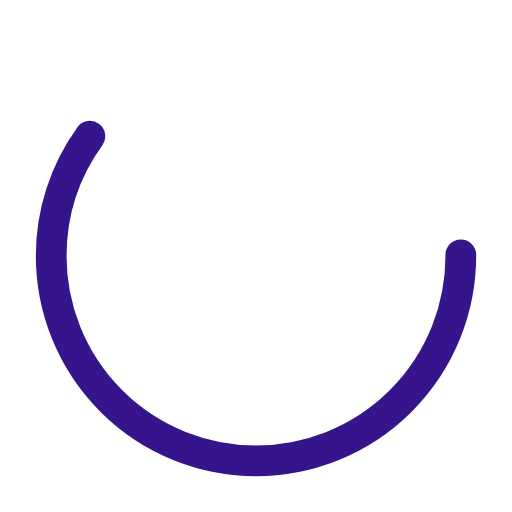
t = 0.00 s
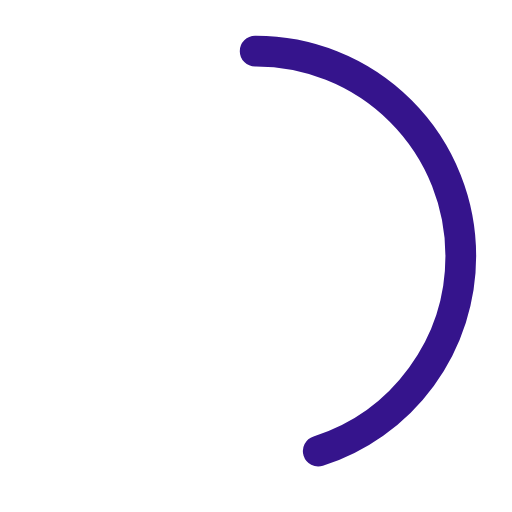
t = 0.25 s
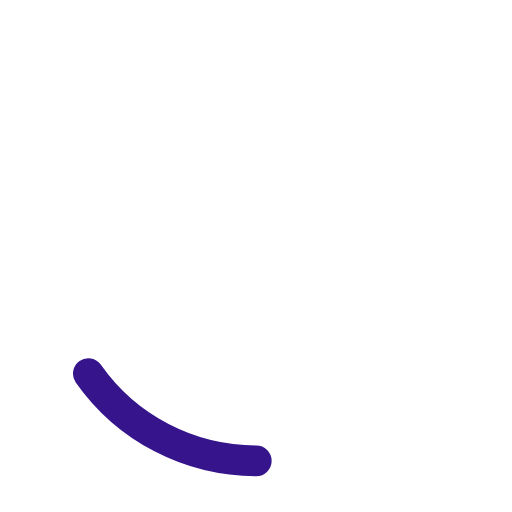
t = 0.75 s
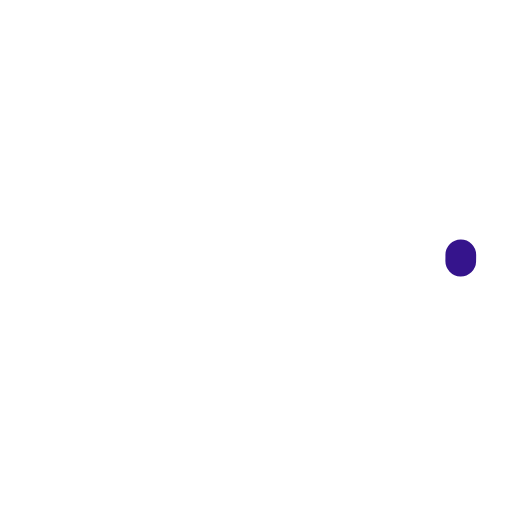
t = 1.00 s
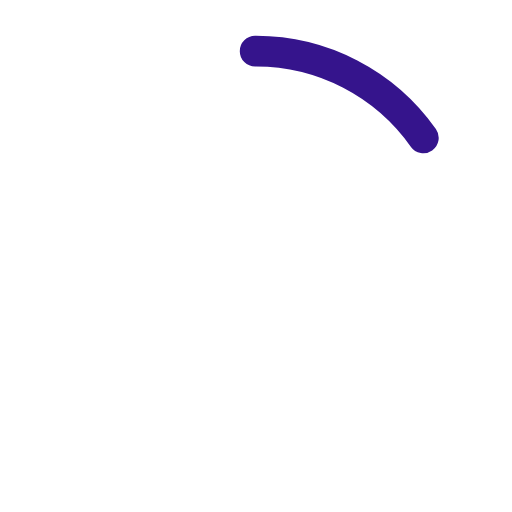
t = 1.25 s
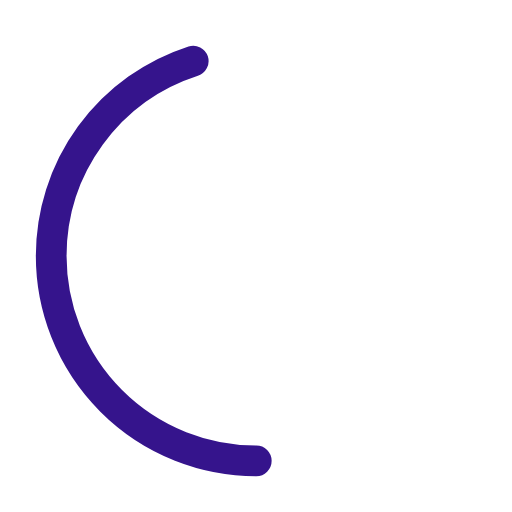
t = 1.75 s

The animated SVG that drew these frames (rendered in a browser with its animation timeline set to each time). Animation: 2 SMIL elements (animate=2); one cycle of 2.00 s, repeats indefinitely.

<?xml version="1.0" encoding="utf-8"?><svg width='90px' height='90px' xmlns="http://www.w3.org/2000/svg" viewBox="0 0 100 100" preserveAspectRatio="xMidYMid" class="uil-ring-alt"><rect x="0" y="0" width="100" height="100" fill="none" class="bk"></rect><circle cx="50" cy="50" r="40" stroke="#ffffff" fill="none" stroke-width="10" stroke-linecap="round"></circle><circle cx="50" cy="50" r="40" stroke="#35148c" fill="none" stroke-width="6" stroke-linecap="round"><animate attributeName="stroke-dashoffset" dur="2s" repeatCount="indefinite" from="0" to="502"></animate><animate attributeName="stroke-dasharray" dur="2s" repeatCount="indefinite" values="150.6 100.4;1 250;150.6 100.4"></animate></circle></svg>
